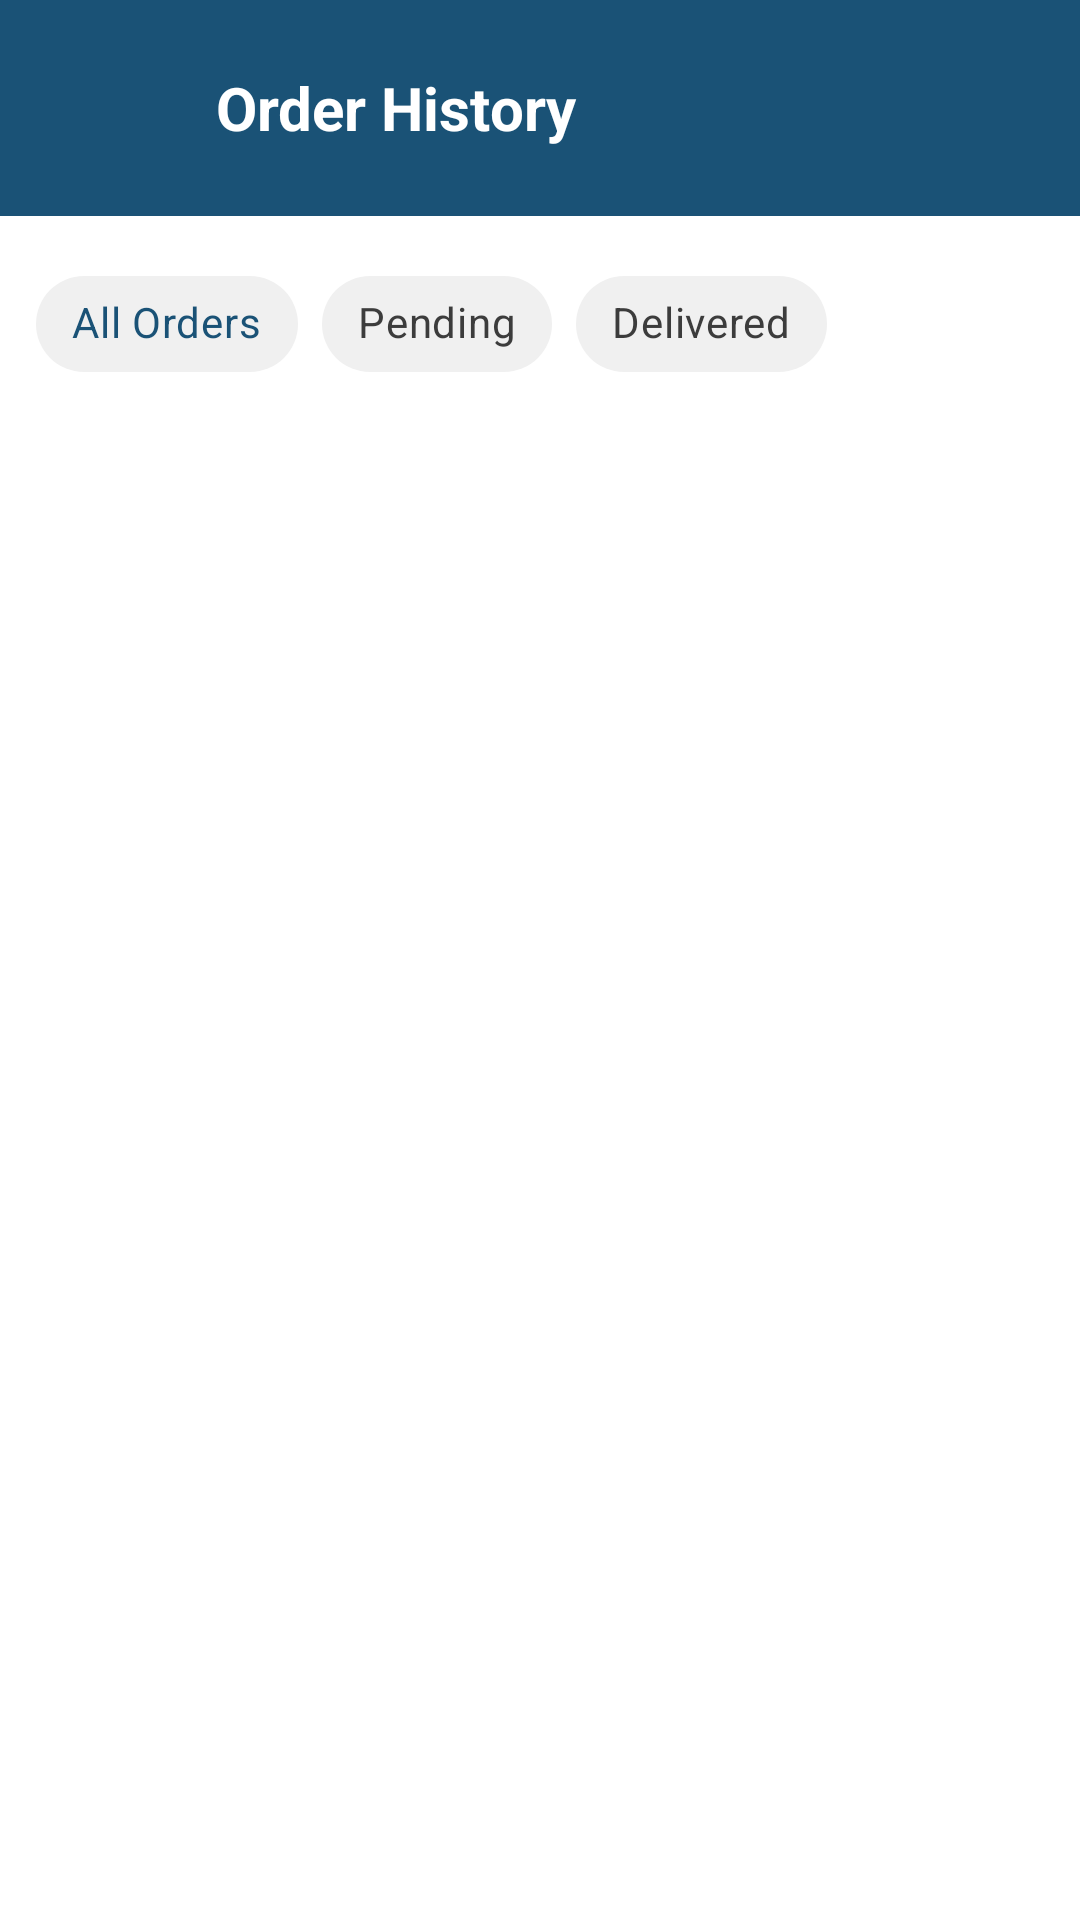

Reconstruct the res/layout file that produces this screen, plus the resources it refers to.
<!-- AndroidManifest.xml: activity theme Theme.FujafiStore -->
<!-- res/layout/activity_order_history.xml -->
<?xml version="1.0" encoding="utf-8"?>
<LinearLayout xmlns:android="http://schemas.android.com/apk/res/android"
    xmlns:app="http://schemas.android.com/apk/res-auto"
    android:layout_width="match_parent"
    android:layout_height="match_parent"
    android:orientation="vertical"
    android:background="@color/white">

    
    <LinearLayout
        android:layout_width="match_parent"
        android:layout_height="wrap_content"
        android:orientation="horizontal"
        android:gravity="center_vertical"
        android:padding="16dp"
        android:background="@color/primary_color">

        <ImageView
            android:id="@+id/backButton"
            android:layout_width="40dp"
            android:layout_height="40dp"
            android:src="@drawable/ic_back"
            android:contentDescription="Back"
            android:scaleType="centerInside"
            android:tint="@color/white"
            android:padding="8dp" />

        <TextView
            android:layout_width="0dp"
            android:layout_height="wrap_content"
            android:layout_weight="1"
            android:text="@string/order_history"
            android:textSize="20sp"
            android:textStyle="bold"
            android:textColor="@color/white"
            android:paddingStart="16dp" />
    </LinearLayout>

    
    <HorizontalScrollView
        android:layout_width="match_parent"
        android:layout_height="wrap_content"
        android:scrollbars="none">

        <LinearLayout
            android:layout_width="wrap_content"
            android:layout_height="wrap_content"
            android:orientation="horizontal"
            android:paddingHorizontal="8dp"
            android:paddingVertical="8dp">

            <com.google.android.material.chip.Chip
                android:id="@+id/filterAll"
                android:layout_width="wrap_content"
                android:layout_height="wrap_content"
                android:text="All Orders"
                android:layout_margin="4dp"
                android:checked="true"
                style="@style/Widget.MaterialComponents.Chip.Choice"
                app:chipBackgroundColor="@color/chip_background"
                app:chipStrokeColor="@color/primary_color" />

            <com.google.android.material.chip.Chip
                android:id="@+id/filterPending"
                android:layout_width="wrap_content"
                android:layout_height="wrap_content"
                android:text="@string/pending"
                android:layout_margin="4dp"
                style="@style/Widget.MaterialComponents.Chip.Choice"
                app:chipBackgroundColor="@color/chip_background"
                app:chipStrokeColor="@color/primary_color" />

            <com.google.android.material.chip.Chip
                android:id="@+id/filterDelivered"
                android:layout_width="wrap_content"
                android:layout_height="wrap_content"
                android:text="@string/delivered"
                android:layout_margin="4dp"
                style="@style/Widget.MaterialComponents.Chip.Choice"
                app:chipBackgroundColor="@color/chip_background"
                app:chipStrokeColor="@color/primary_color" />
        </LinearLayout>
    </HorizontalScrollView>

    
    <androidx.recyclerview.widget.RecyclerView
        android:id="@+id/ordersRecyclerView"
        android:layout_width="match_parent"
        android:layout_height="0dp"
        android:layout_weight="1"
        android:padding="8dp"
        android:scrollbars="vertical"
        app:layoutManager="androidx.recyclerview.widget.LinearLayoutManager" />

    
    <LinearLayout
        android:id="@+id/emptyState"
        android:layout_width="match_parent"
        android:layout_height="0dp"
        android:layout_weight="1"
        android:orientation="vertical"
        android:gravity="center"
        android:visibility="gone">

        <TextView
            android:layout_width="wrap_content"
            android:layout_height="wrap_content"
            android:text="📦"
            android:textSize="64sp"
            android:layout_marginBottom="16dp" />

        <TextView
            android:layout_width="wrap_content"
            android:layout_height="wrap_content"
            android:text="No orders found"
            android:textSize="16sp"
            android:textColor="@color/text_primary"
            android:layout_marginBottom="8dp" />

        <TextView
            android:layout_width="wrap_content"
            android:layout_height="wrap_content"
            android:text="Start shopping now"
            android:textSize="14sp"
            android:textColor="@color/text_secondary" />
    </LinearLayout>

</LinearLayout>
<!-- resources referenced by this layout -->
<resources>
  <color name="chip_background">#F0F0F0</color>
  <color name="primary_color">#1A5276</color>
  <color name="text_primary">#212121</color>
  <color name="text_secondary">#757575</color>
  <color name="white">#FFFFFF</color>
  <string name="delivered">Delivered</string>
  <string name="order_history">Order History</string>
  <string name="pending">Pending</string>
  <style name="Theme.FujafiStore" parent="Theme.MaterialComponents.DayNight.DarkActionBar">
          <item name="colorPrimary">@color/primary_color</item>
          <item name="colorPrimaryVariant">@color/primary_dark</item>
          <item name="colorSecondary">@color/accent_color</item>
          <item name="colorSecondaryVariant">@color/accent_dark</item>
          <item name="colorError">@color/error_color</item>
          <item name="colorOnPrimary">@color/white</item>
          <item name="colorOnSecondary">@color/white</item>
          <item name="colorOnError">@color/white</item>
          <item name="colorOnBackground">@color/text_primary</item>
          <item name="colorOnSurface">@color/text_primary</item>
          <item name="android:windowBackground">@color/white</item>
      </style>
  <color name="primary_dark">#0D2E42</color>
  <color name="accent_color">#E67E22</color>
  <color name="accent_dark">#D35400</color>
  <color name="error_color">#F44336</color>
</resources>
